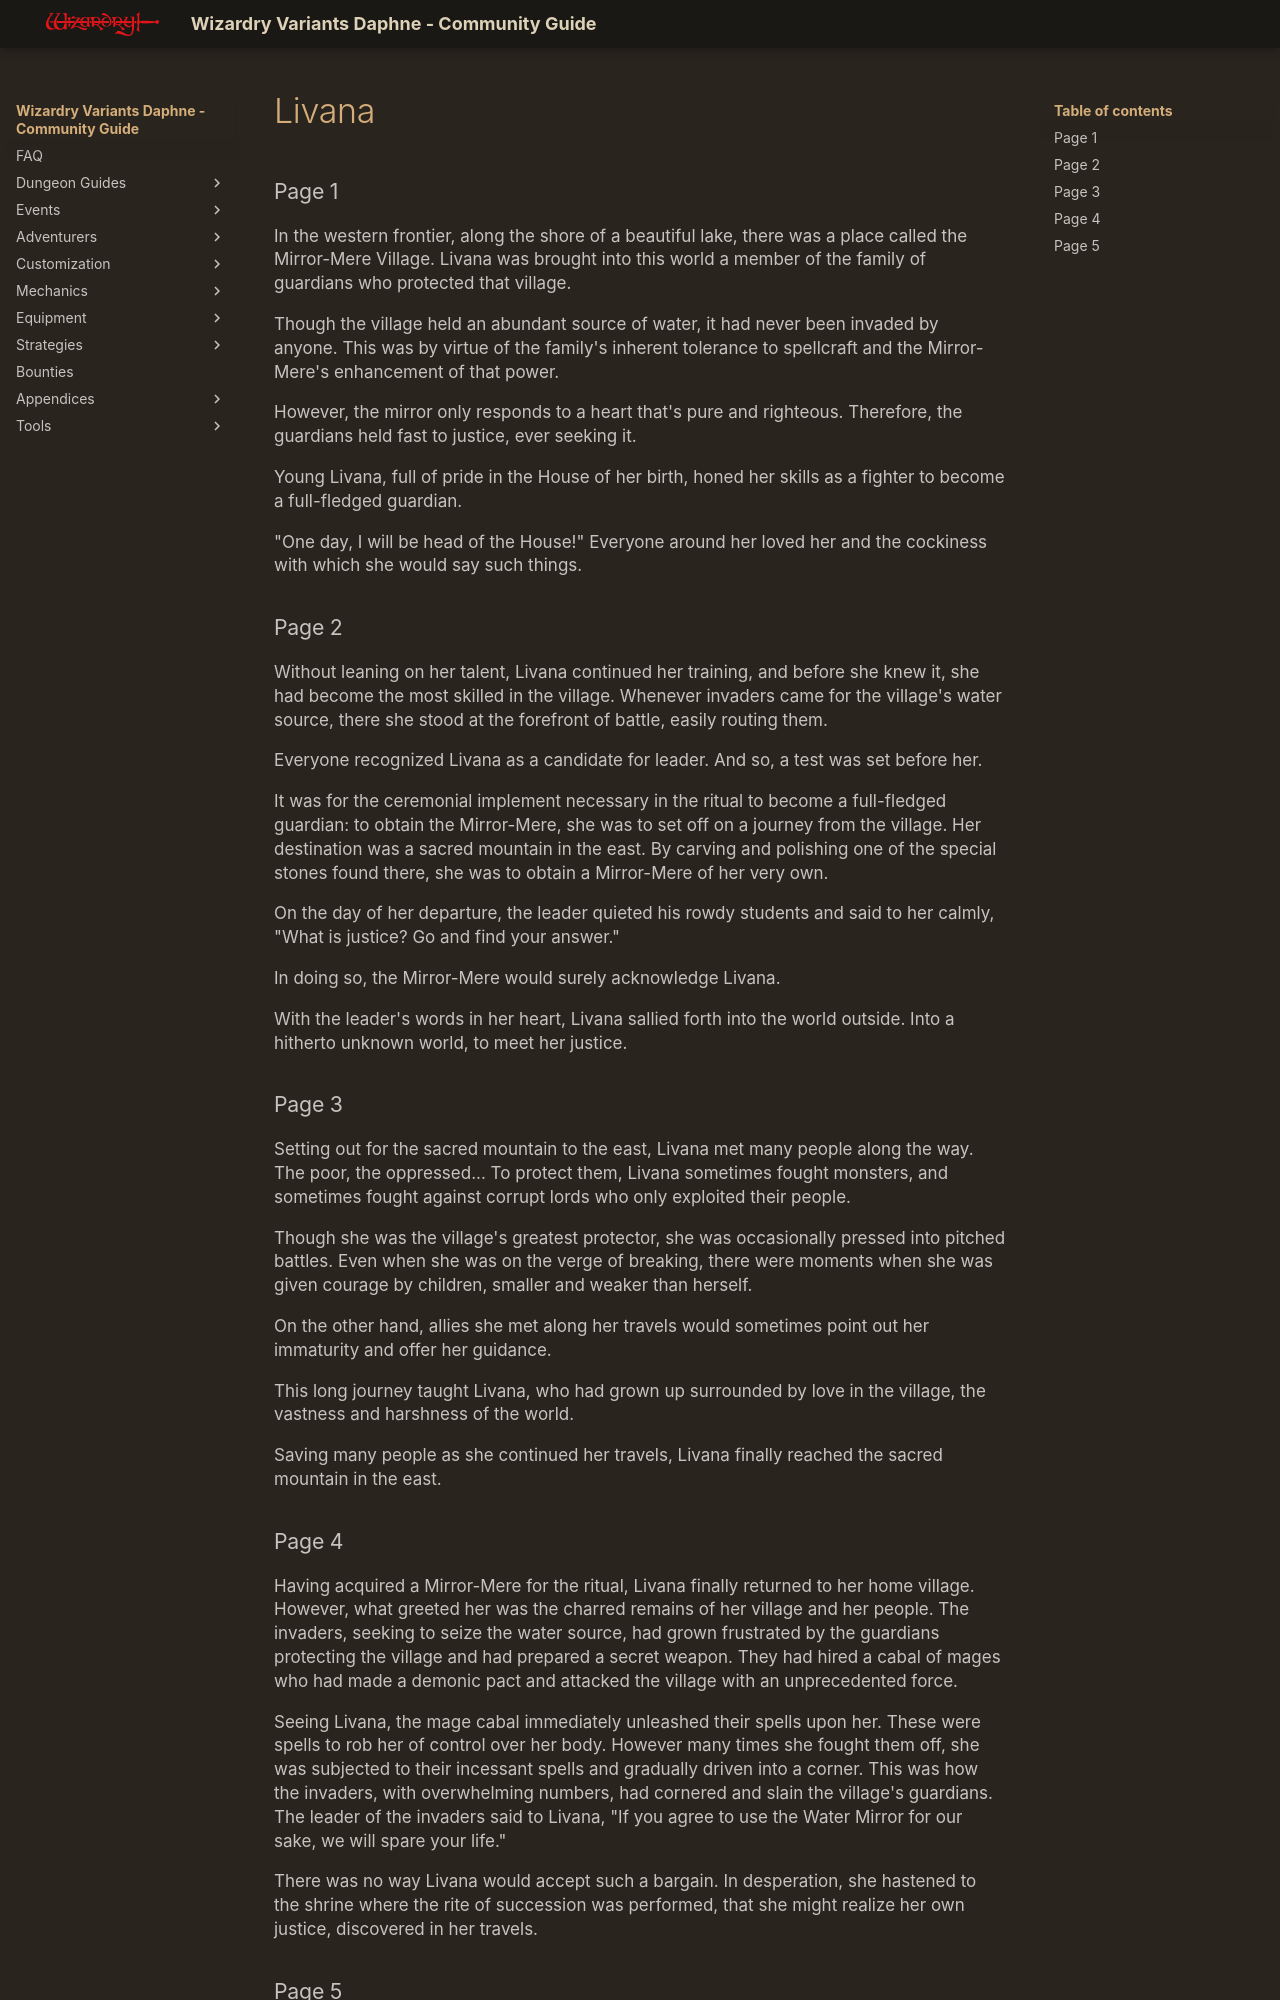

repository: itsnicksia/wizardry-daphne-guide · page: adventurers/legendary-adventurers/life-stories/Livana/index.html · generator: mkdocs

### Page 1  
In the western frontier, along the shore of a beautiful lake, there was a place called the Mirror-Mere Village. Livana was brought into this world a member of the family of guardians who protected that village.

Though the village held an abundant source of water, it had never been invaded by anyone. This was by virtue of the family's inherent tolerance to spellcraft and the Mirror-Mere's enhancement of that power.

However, the mirror only responds to a heart that's pure and righteous. Therefore, the guardians held fast to justice, ever seeking it.

Young Livana, full of pride in the House of her birth, honed her skills as a fighter to become a full-fledged guardian.

"One day, I will be head of the House!"
Everyone around her loved her and the cockiness with which she would say such things.

### Page 2  
Without leaning on her talent, Livana continued her training, and before she knew it, she had become the most skilled in the village. Whenever invaders came for the village's water source, there she stood at the forefront of battle, easily routing them.

Everyone recognized Livana as a candidate for leader. And so, a test was set before her.

It was for the ceremonial implement necessary in the ritual to become a full-fledged guardian: to obtain the Mirror-Mere, she was to set off on a journey from the village. Her destination was a sacred mountain in the east. By carving and polishing one of the special stones found there, she was to obtain a Mirror-Mere of her very own.

On the day of her departure, the leader quieted his rowdy students and said to her calmly, "What is justice? Go and find your answer."

In doing so, the Mirror-Mere would surely acknowledge Livana.

With the leader's words in her heart, Livana sallied forth into the world outside. Into a hitherto unknown world, to meet her justice.

### Page 3  
Setting out for the sacred mountain to the east, Livana met many people along the way. The poor, the oppressed... To protect them, Livana sometimes fought monsters, and sometimes fought against corrupt lords who only exploited their people.

Though she was the village's greatest protector, she was occasionally pressed into pitched battles. Even when she was on the verge of breaking, there were moments when she was given courage by children, smaller and weaker than herself.

On the other hand, allies she met along her travels would sometimes point out her immaturity and offer her guidance.

This long journey taught Livana, who had grown up surrounded by love in the village, the vastness and harshness of the world.

Saving many people as she continued her travels, Livana finally reached the sacred mountain in the east.
